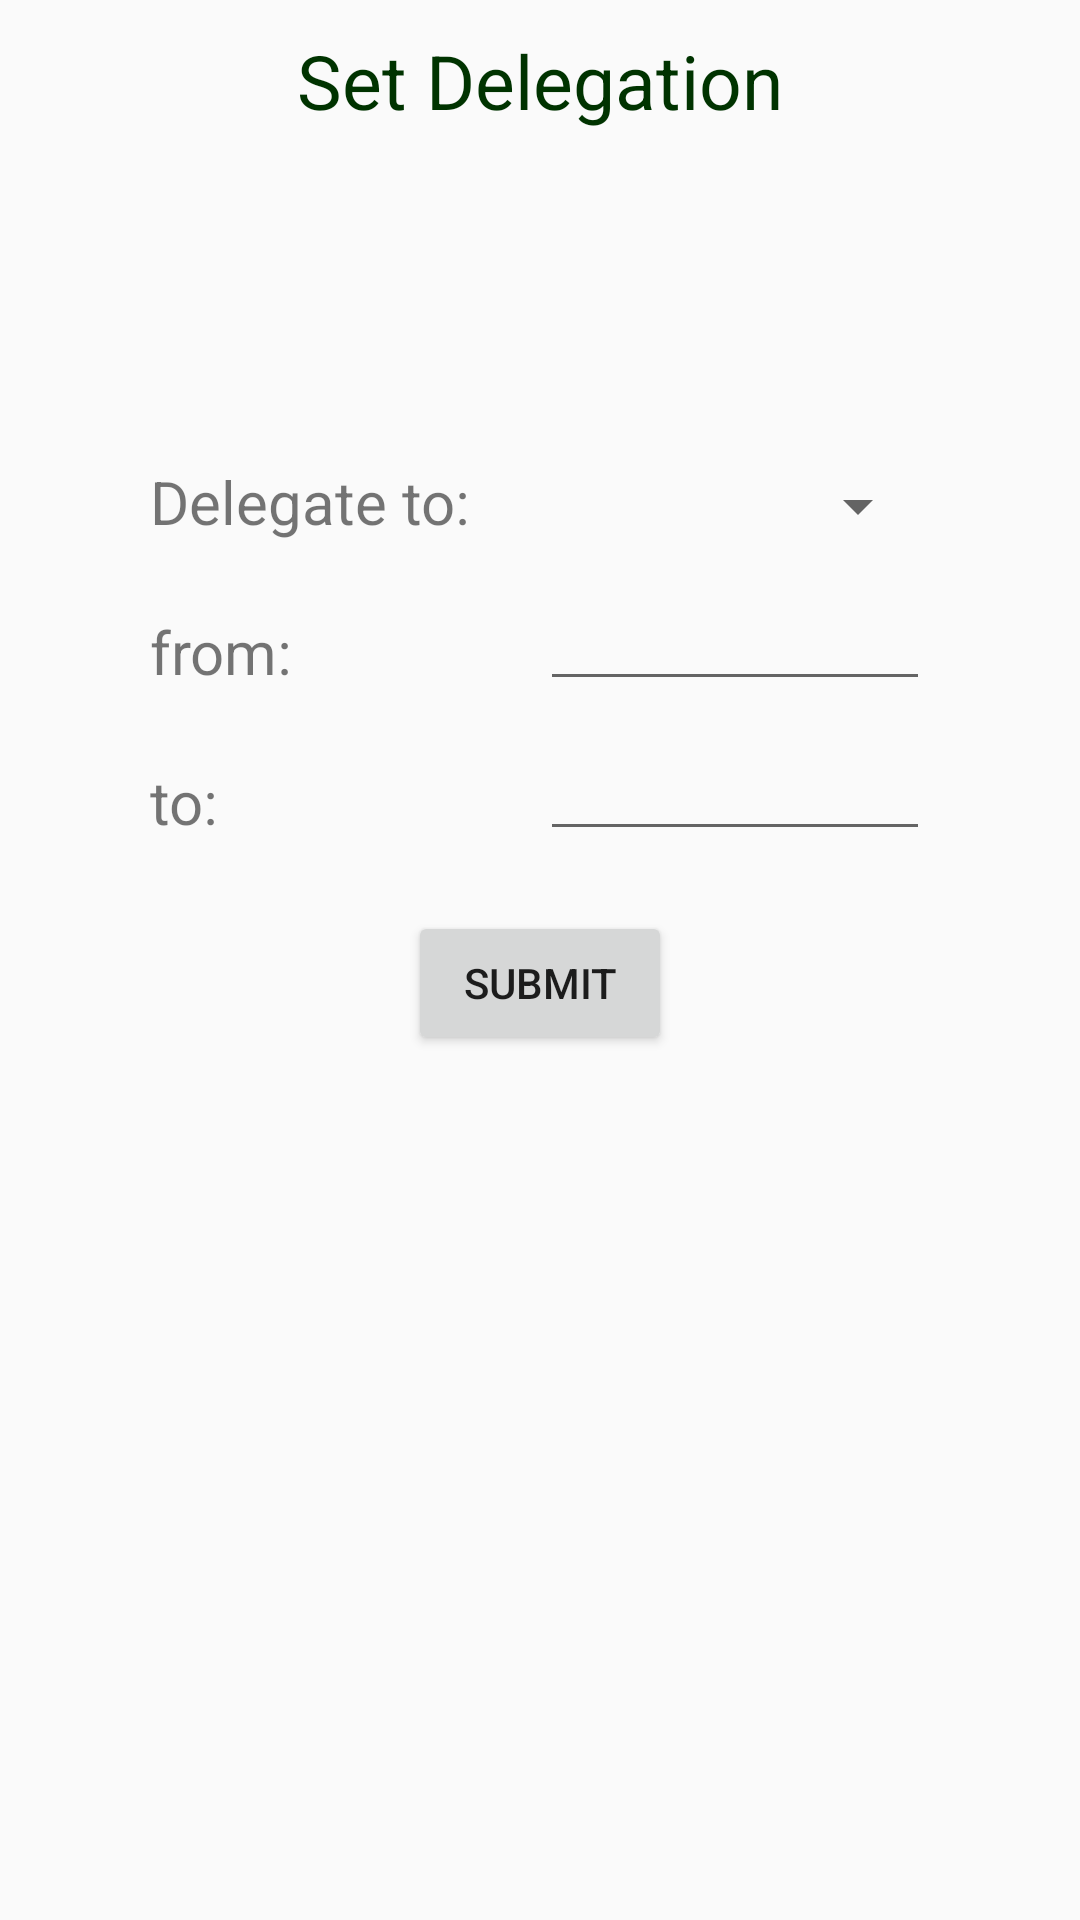

Layout XML and referenced resources for this Android screen:
<!-- AndroidManifest.xml: application theme AppTheme -->
<!-- res/layout/activity_delegate.xml -->
<?xml version="1.0" encoding="utf-8"?>
<LinearLayout xmlns:android="http://schemas.android.com/apk/res/android"
    xmlns:app="http://schemas.android.com/apk/res-auto"
    xmlns:tools="http://schemas.android.com/tools"
    android:layout_width="match_parent"
    android:layout_height="match_parent"
    android:orientation="vertical"
    tools:context=".Delegate">

        <TextView
            android:layout_width="wrap_content"
            android:layout_height="wrap_content"
            style="@style/title"
            android:text="Set Delegation"/>
<androidx.constraintlayout.widget.ConstraintLayout
    android:layout_width="wrap_content"
    android:layout_height="wrap_content"
    android:layout_gravity="center"
    android:layout_marginTop="100dp">
        <TextView
            android:id="@+id/tv_delegate_to"
            style="@style/delegate"
            app:layout_constraintLeft_toLeftOf="parent"
            app:layout_constraintRight_toLeftOf="@+id/sp_delegate_list"
            app:layout_constraintTop_toTopOf="parent"
            app:layout_constraintBottom_toTopOf="@id/tv_from"
            app:layout_constraintHorizontal_chainStyle="packed"
            android:text="Delegate to:"/>
        <Spinner
            android:id="@+id/sp_delegate_list"
            style="@style/delegate"
            app:layout_constraintLeft_toRightOf="@id/tv_delegate_to"
            app:layout_constraintBottom_toTopOf="@id/ed_from"
            app:layout_constraintRight_toRightOf="parent"
            app:layout_constraintTop_toTopOf="parent"/>

        <TextView
            android:id="@+id/tv_from"
            style="@style/delegate"
            app:layout_constraintBottom_toTopOf="@id/tv_to"
            app:layout_constraintTop_toBottomOf="@id/tv_delegate_to"
            app:layout_constraintHorizontal_chainStyle="packed"
            app:layout_constraintLeft_toLeftOf="parent"
            app:layout_constraintRight_toLeftOf="@id/ed_from"
            android:text="from:"/>
        <EditText
            android:id="@+id/ed_from"
            style="@style/delegate"
            app:layout_constraintBottom_toTopOf="@id/ed_to"
            app:layout_constraintTop_toBottomOf="@id/sp_delegate_list"
            app:layout_constraintRight_toRightOf="parent"
            app:layout_constraintLeft_toRightOf="@id/tv_from"/>
        <TextView
            android:id="@+id/tv_to"
            style="@style/delegate"
            app:layout_constraintLeft_toLeftOf="parent"
            app:layout_constraintBottom_toBottomOf="parent"
            app:layout_constraintHorizontal_chainStyle="packed"
            app:layout_constraintTop_toBottomOf="@id/tv_from"
            app:layout_constraintRight_toLeftOf="@id/ed_to"
            android:text="to:"/>
        <EditText
            android:id="@+id/ed_to"
            style="@style/delegate"
            app:layout_constraintRight_toRightOf="parent"
            app:layout_constraintLeft_toRightOf="@id/tv_to"
            app:layout_constraintBottom_toBottomOf="parent"
            app:layout_constraintTop_toBottomOf="@id/ed_from"/>



</androidx.constraintlayout.widget.ConstraintLayout>

    <Button
        android:id="@+id/btn_set_delegate"
        android:layout_width="wrap_content"
        android:layout_height="wrap_content"
        android:layout_gravity="center"
        android:text="submit"/>



</LinearLayout>
<!-- resources referenced by this layout -->
<resources>
  <style name="delegate">
          <item name="android:layout_width">130dp</item>
          <item name="android:layout_height">30dp</item>
          <item name="android:layout_marginBottom">20dp</item>
          <item name="android:textSize">20sp</item>
      </style>
  <style name="title">
          <item name="android:textSize">25sp</item>
          <item name="android:layout_marginBottom">10dp</item>
          <item name="android:layout_marginTop">10dp</item>
          <item name="android:layout_gravity">center</item>
          <item name="android:textColor">@color/titleColor</item>
      </style>
  <style name="AppTheme" parent="Theme.AppCompat.Light.NoActionBar">
          
          <item name="colorPrimary">@color/colorPrimary</item>
          <item name="colorPrimaryDark">@color/colorPrimaryDark</item>
          <item name="colorAccent">@color/colorAccent</item>
  
          <item name="sublimePickerStyle">@style/SPDefaultImpl</item>
      </style>
  <color name="titleColor">#003300</color>
  <color name="colorPrimary">#008577</color>
  <color name="colorPrimaryDark">#00574B</color>
  <color name="colorAccent">#D81B60</color>
  <style name="SPDefaultImpl" parent="SublimePickerStyleLight">
          <item name="colorAccent">#FF0000</item>
          <item name="colorPrimaryDark">#FF0000</item>
          <item name="colorPrimary">#FF0000</item>
          <item name="android:textColorPrimary">#212121</item>
          <item name="android:textColorSecondary">#727272</item>
          <item name="android:textColorPrimaryInverse">#FFFFFF</item>
      </style>
</resources>
